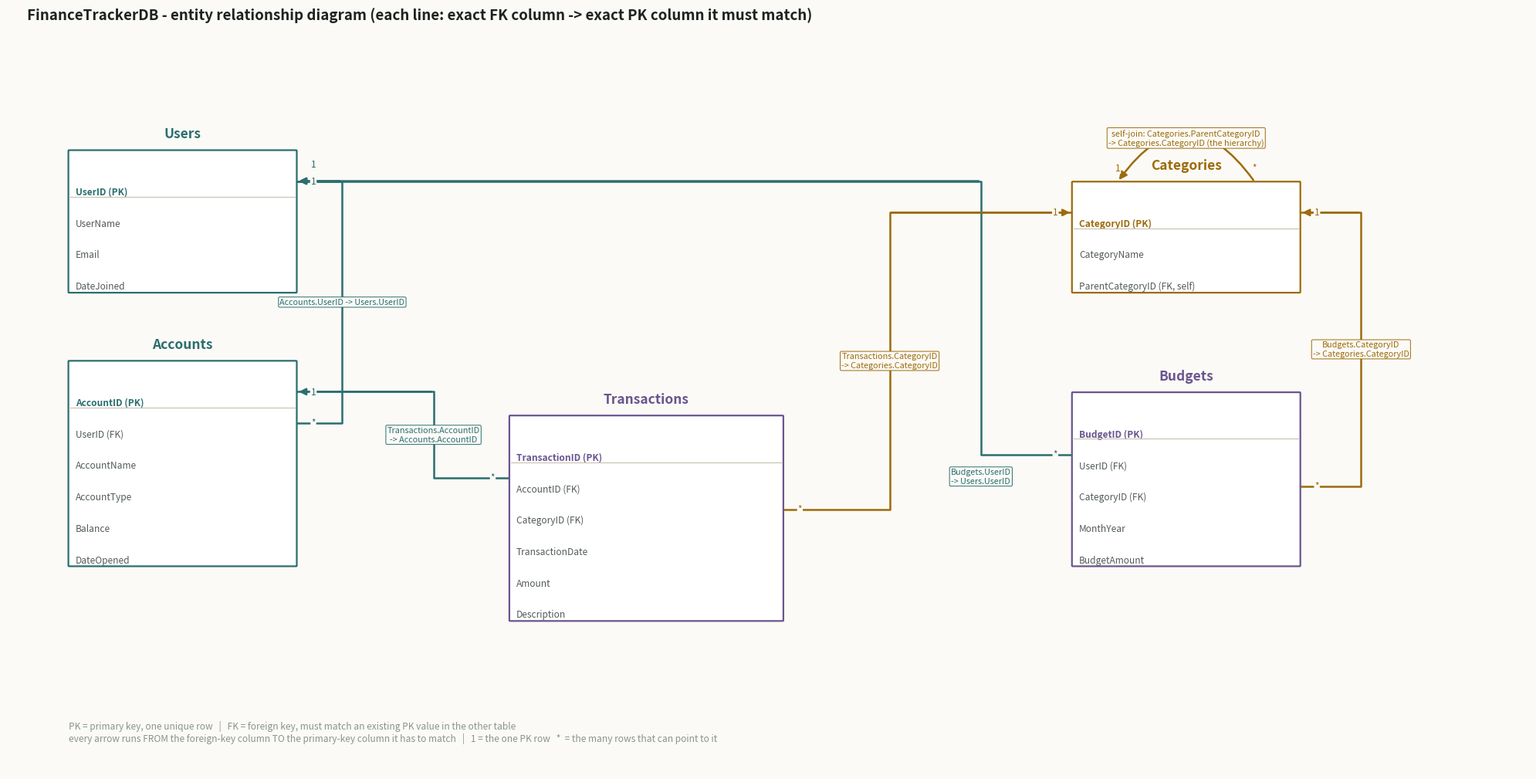

Write the Python code that produced this figure.
"""
FinanceTrackerDB - entity relationship diagram (the blueprint), v2.

v1 drew relationships box-edge to box-edge, which looked clean but didn't
show WHICH column in one table points at WHICH column in the other -
exactly what was confusing about it. v2 fixes that: every line starts at
the exact row of the foreign-key column and ends at the exact row of the
primary-key column it references, with a text label on the line spelling
out "Table.Column -> Table.Column" so there is no guessing.

Same house palette as the doc 06/07 diagrams, so it still reads as part
of the same series.

Produces: er_diagram.png
"""

import matplotlib.pyplot as plt
from matplotlib.patches import FancyBboxPatch, FancyArrowPatch

INK = "#1C2321"
INK_SOFT = "#525B57"
INK_FAINT = "#8A9490"
PAPER = "#FBFAF6"
WHITE = "#FFFFFF"
BORDER = "#C9C4B6"
ACCENT = "#2B6E6E"
AMBER = "#9C6B0B"
VIOLET = "#6A5590"

ROW_H = 4.6
PAD = 2.2


def new_fig(w, h):
    fig, ax = plt.subplots(figsize=(w, h), dpi=200)
    fig.patch.set_facecolor(PAPER)
    ax.set_facecolor(PAPER)
    ax.set_xlim(0, w * 10)
    ax.set_ylim(0, h * 10)
    ax.axis("off")
    return fig, ax


def save(fig, name):
    plt.tight_layout(rect=[0, 0, 1, 0.95])
    fig.savefig(name, facecolor=PAPER, bbox_inches="tight", pad_inches=0.25)
    plt.close(fig)


def box(ax, x, y, w, h, color, lw=1.6, z=3):
    ax.add_patch(FancyBboxPatch((x, y), w, h, boxstyle="round,pad=0.02,rounding_size=0.1",
                                 linewidth=lw, edgecolor=color, facecolor=WHITE, zorder=z))


def table(ax, x, y, w, name, cols, color):
    """cols: list of (label, is_key). Returns dict with box geometry and
    the vertical center of every row, so relationship lines can target an
    exact row instead of a generic box edge."""
    h = ROW_H * len(cols) + 2.4
    box(ax, x, y, w, h, color)
    ax.text(x + w / 2, y + h + 1.4, name, fontsize=12.5, fontweight="bold",
            color=color, ha="center", va="bottom")
    rows = []
    for i, (label, is_key) in enumerate(cols):
        ry = y + h - PAD - (i + 1) * ROW_H
        ax.text(x + 0.9, ry + ROW_H * 0.15, label, fontsize=8.6,
                color=color if is_key else INK_SOFT,
                fontweight="bold" if is_key else "normal", va="center", ha="left", zorder=4)
        rows.append(ry + ROW_H / 2)
        if i == 0:
            ax.plot([x + 0.2, x + w - 0.2], [ry, ry], color=BORDER, lw=0.9, zorder=4)
    return {"x": x, "y": y, "w": w, "h": h, "rows": rows}


def card(ax, x, y, text, color):
    ax.text(x, y, text, fontsize=8.5, color=color, ha="center", va="center",
            style="italic", zorder=6, bbox=dict(boxstyle="round,pad=0.08", fc=PAPER, ec="none"))


def label(ax, x, y, text, color):
    ax.text(x, y, text, fontsize=7.8, color=color, ha="center", va="center", zorder=6,
            bbox=dict(boxstyle="round,pad=0.15", fc=PAPER, ec=color, lw=0.7))


def connector(ax, p1, p2, mid_x, color):
    """Right-angle (Z-shaped) line from the FK row (p1) to the PK row it
    references (p2), via one horizontal-vertical-horizontal path, with an
    arrowhead landing exactly on the PK row."""
    x1, y1 = p1
    x2, y2 = p2
    ax.plot([x1, mid_x, mid_x, x2], [y1, y1, y2, y2], color=color, lw=1.8, zorder=2,
            solid_capstyle="round", solid_joinstyle="round")
    ax.annotate("", xy=(x2, y2), xytext=(mid_x, y2),
                arrowprops=dict(arrowstyle="-|>", color=color, lw=1.8, mutation_scale=13), zorder=3)


def gen_er_diagram():
    fig, ax = new_fig(20.0, 10.2)
    fig.suptitle("FinanceTrackerDB - entity relationship diagram (each line: exact FK column -> exact PK column it must match)",
                  fontsize=13.5, fontweight="bold", color=INK, x=0.02, y=0.985, ha="left")

    users = table(ax, 8, 70, 30, "Users", [
        ("UserID (PK)", True), ("UserName", False), ("Email", False), ("DateJoined", False),
    ], ACCENT)

    accounts = table(ax, 8, 30, 30, "Accounts", [
        ("AccountID (PK)", True), ("UserID (FK)", False), ("AccountName", False),
        ("AccountType", False), ("Balance", False), ("DateOpened", False),
    ], ACCENT)

    transactions = table(ax, 66, 22, 36, "Transactions", [
        ("TransactionID (PK)", True), ("AccountID (FK)", False), ("CategoryID (FK)", False),
        ("TransactionDate", False), ("Amount", False), ("Description", False),
    ], VIOLET)

    categories = table(ax, 140, 70, 30, "Categories", [
        ("CategoryID (PK)", True), ("CategoryName", False), ("ParentCategoryID (FK, self)", False),
    ], AMBER)

    budgets = table(ax, 140, 30, 30, "Budgets", [
        ("BudgetID (PK)", True), ("UserID (FK)", False), ("CategoryID (FK)", False),
        ("MonthYear", False), ("BudgetAmount", False),
    ], VIOLET)

    # ================= relationships: exact row -> exact row =================

    # 1. Accounts.UserID (row 1) -> Users.UserID (row 0)
    p1 = (accounts["x"] + accounts["w"], accounts["rows"][1])
    p2 = (users["x"] + users["w"], users["rows"][0])
    connector(ax, p1, p2, mid_x=44, color=ACCENT)
    card(ax, p1[0] + 2.2, p1[1], "*", ACCENT)
    card(ax, p2[0] + 2.2, p2[1], "1", ACCENT)
    label(ax, 44, (p1[1] + p2[1]) / 2, "Accounts.UserID -> Users.UserID", ACCENT)

    # 2. Transactions.AccountID (row 1) -> Accounts.AccountID (row 0)
    p1 = (transactions["x"], transactions["rows"][1])
    p2 = (accounts["x"] + accounts["w"], accounts["rows"][0])
    connector(ax, p1, p2, mid_x=56, color=ACCENT)
    card(ax, p1[0] - 2.2, p1[1], "*", ACCENT)
    card(ax, p2[0] + 2.2, p2[1], "1", ACCENT)
    label(ax, 56, (p1[1] + p2[1]) / 2, "Transactions.AccountID\n-> Accounts.AccountID", ACCENT)

    # 3. Transactions.CategoryID (row 2) -> Categories.CategoryID (row 0)
    p1 = (transactions["x"] + transactions["w"], transactions["rows"][2])
    p2 = (categories["x"], categories["rows"][0])
    connector(ax, p1, p2, mid_x=116, color=AMBER)
    card(ax, p1[0] + 2.2, p1[1], "*", AMBER)
    card(ax, p2[0] - 2.2, p2[1], "1", AMBER)
    label(ax, 116, (p1[1] + p2[1]) / 2, "Transactions.CategoryID\n-> Categories.CategoryID", AMBER)

    # 4. Budgets.UserID (row 1) -> Users.UserID (row 0)
    p1 = (budgets["x"], budgets["rows"][1])
    p2 = (users["x"] + users["w"], users["rows"][0])
    connector(ax, p1, p2, mid_x=128, color=ACCENT)
    card(ax, p1[0] - 2.2, p1[1], "*", ACCENT)
    card(ax, p2[0] + 2.2, p2[1] + 2.4, "1", ACCENT)
    label(ax, 128, p1[1] - 3.2, "Budgets.UserID\n-> Users.UserID", ACCENT)

    # 5. Budgets.CategoryID (row 2) -> Categories.CategoryID (row 0)
    p1 = (budgets["x"] + budgets["w"], budgets["rows"][2])
    p2 = (categories["x"] + categories["w"], categories["rows"][0])
    connector(ax, p1, p2, mid_x=178, color=AMBER)
    card(ax, p1[0] + 2.2, p1[1], "*", AMBER)
    card(ax, p2[0] + 2.2, p2[1], "1", AMBER)
    label(ax, 178, (p1[1] + p2[1]) / 2, "Budgets.CategoryID\n-> Categories.CategoryID", AMBER)

    # 6. Categories self-reference: ParentCategoryID (row 2) -> CategoryID (row 0)
    #    Routed over the TOP of the box so it never crosses relationship 5's line.
    top = categories["y"] + categories["h"]
    loop = FancyArrowPatch((categories["x"] + 24, top), (categories["x"] + 6, top),
                            connectionstyle="arc3,rad=0.7", arrowstyle="-|>",
                            mutation_scale=15, linewidth=1.8, color=AMBER, zorder=2)
    ax.add_patch(loop)
    card(ax, categories["x"] + 24, top + 2.0, "*", AMBER)
    card(ax, categories["x"] + 6, top + 2.0, "1", AMBER)
    label(ax, categories["x"] + 15, top + 6.4,
          "self-join: Categories.ParentCategoryID\n-> Categories.CategoryID (the hierarchy)", AMBER)

    # ---- legend ----
    ax.text(8, 4,
            "PK = primary key, one unique row   |   FK = foreign key, must match an existing PK value in the other table\n"
            "every arrow runs FROM the foreign-key column TO the primary-key column it has to match   |   "
            "1 = the one PK row   *  = the many rows that can point to it",
            fontsize=8.6, color=INK_FAINT, ha="left", va="bottom")

    save(fig, "er_diagram.png")


if __name__ == "__main__":
    gen_er_diagram()
    print("wrote er_diagram.png")
